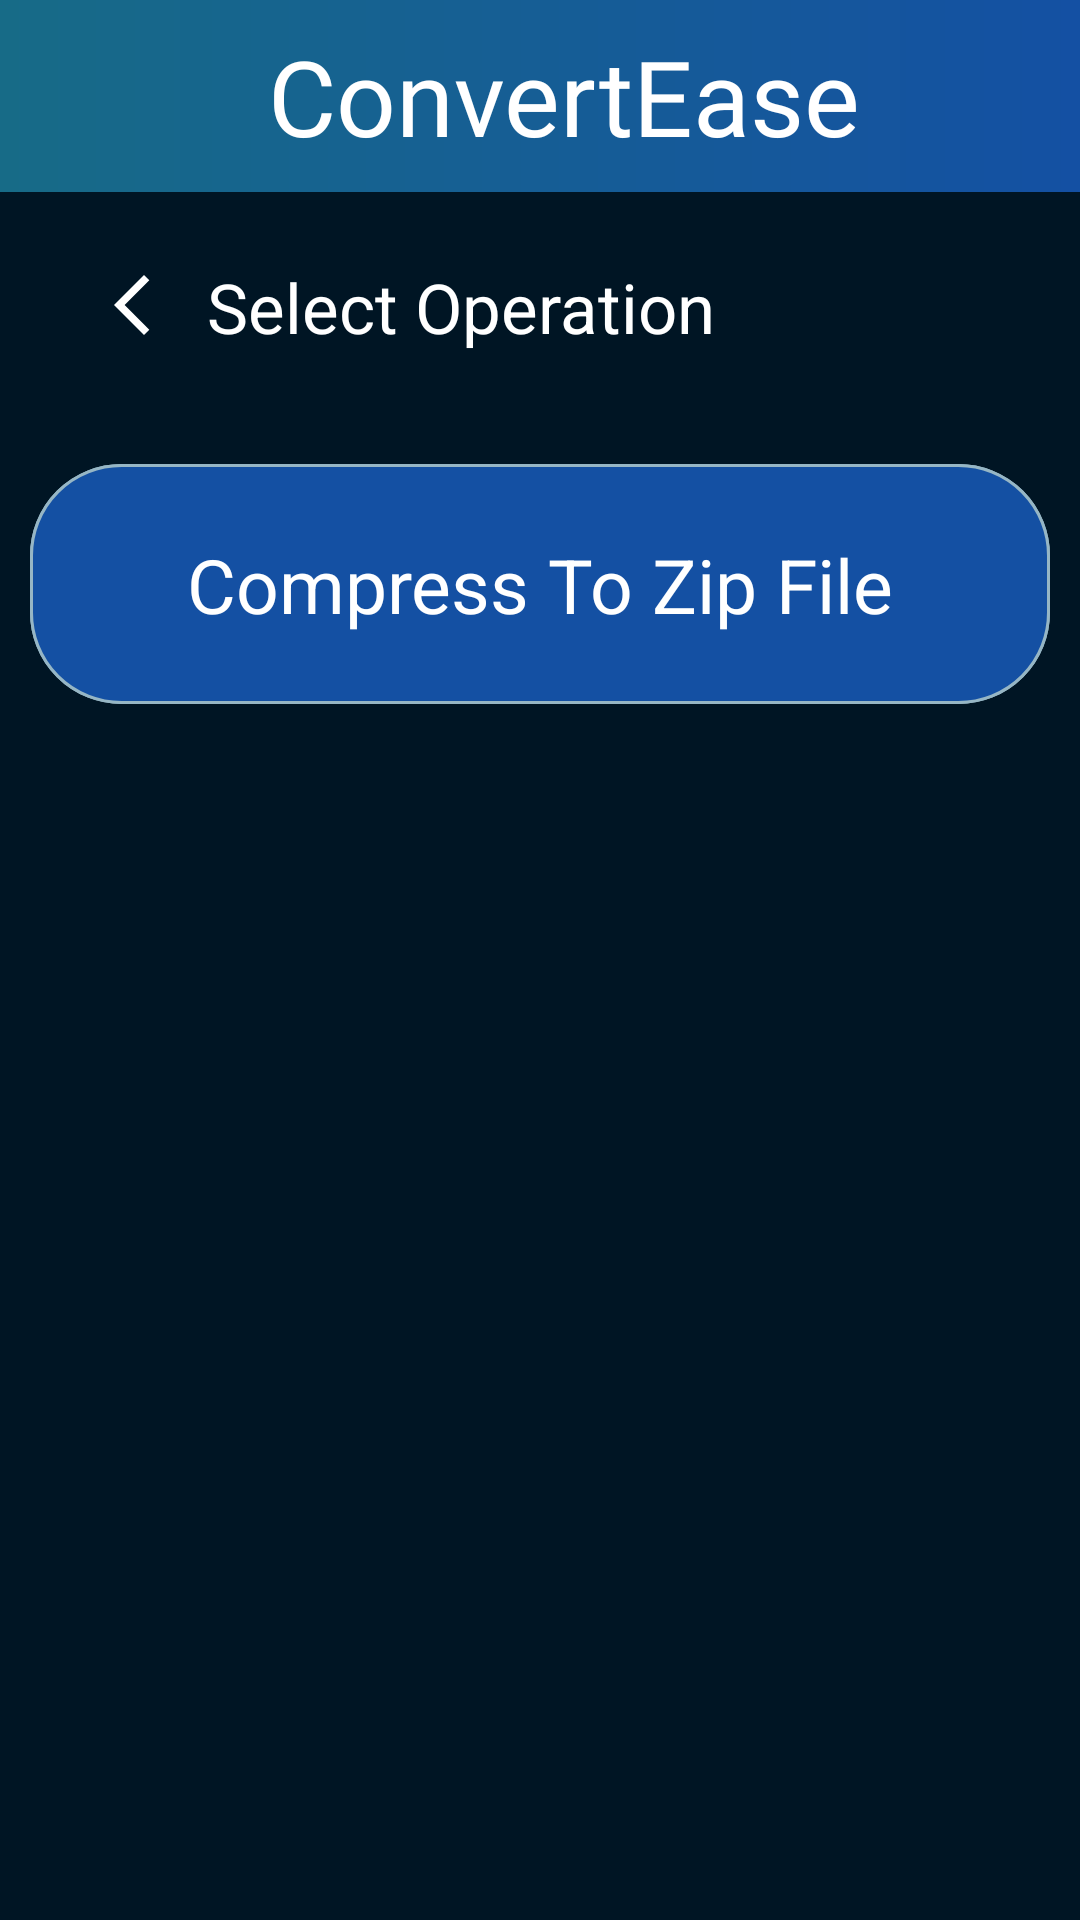

This screen was rendered from an Android layout file. Write that file and the resources it references.
<!-- AndroidManifest.xml: application theme LightAppTheme -->
<!-- res/layout/fragment_folder_options.xml -->
<?xml version="1.0" encoding="utf-8"?>
<androidx.constraintlayout.widget.ConstraintLayout xmlns:android="http://schemas.android.com/apk/res/android"
    android:layout_width="match_parent"
    android:layout_height="match_parent"
    xmlns:app="http://schemas.android.com/apk/res-auto"
    android:background="@color/dark_blue"
    xmlns:tools="http://schemas.android.com/tools">

    <include
        android:id="@+id/include3"
        layout="@layout/top_nav_without_setting" />

    <ImageButton
        android:id="@+id/backBtn"
        android:layout_width="wrap_content"
        android:layout_height="wrap_content"
        android:layout_marginStart="4dp"
        android:background="@color/transparent"
        android:padding="2dp"
        app:layout_constraintBottom_toBottomOf="parent"
        app:layout_constraintEnd_toEndOf="parent"
        app:layout_constraintHorizontal_bias="0.082"
        app:layout_constraintStart_toStartOf="parent"
        app:layout_constraintTop_toBottomOf="@+id/include3"
        app:layout_constraintVertical_bias="0.044"
        app:srcCompat="@drawable/baseline_arrow_back_ios_new_24" />


    <TextView
        android:id="@+id/textView15"
        android:layout_width="wrap_content"
        android:layout_height="wrap_content"
        android:text="Select Operation"
        android:textColor="@color/white"
        android:textSize="23sp"
        app:layout_constraintBottom_toBottomOf="parent"
        app:layout_constraintEnd_toEndOf="parent"
        app:layout_constraintHorizontal_bias="0.0"
        app:layout_constraintStart_toEndOf="@+id/backBtn"
        app:layout_constraintTop_toBottomOf="@+id/include3"
        app:layout_constraintVertical_bias="0.042" />

    <ImageButton
        android:id="@+id/convertToZipBtn"
        android:layout_width="340dp"
        android:layout_height="80dp"
        android:background="@drawable/custom_button"
        android:src="@drawable/custom_button"
        app:layout_constraintBottom_toBottomOf="parent"
        app:layout_constraintEnd_toEndOf="parent"
        app:layout_constraintHorizontal_bias="0.492"
        app:layout_constraintStart_toStartOf="parent"
        app:layout_constraintTop_toBottomOf="@+id/textView15"
        app:layout_constraintVertical_bias="0.084" />

    <TextView
        android:id="@+id/textView29"
        android:layout_width="wrap_content"
        android:layout_height="wrap_content"
        android:text="Compress To Zip File"
        android:textColor="@color/white"
        android:textSize="25sp"
        app:layout_constraintBottom_toBottomOf="@+id/convertToZipBtn"
        app:layout_constraintEnd_toEndOf="@+id/convertToZipBtn"
        app:layout_constraintStart_toStartOf="@+id/convertToZipBtn"
        app:layout_constraintTop_toTopOf="@+id/convertToZipBtn" />


</androidx.constraintlayout.widget.ConstraintLayout>
<!-- res/layout/top_nav_without_setting.xml (included above) -->
<?xml version="1.0" encoding="utf-8"?>
<androidx.constraintlayout.widget.ConstraintLayout xmlns:android="http://schemas.android.com/apk/res/android"
    android:layout_width="match_parent"
    android:layout_height="wrap_content"
    xmlns:app="http://schemas.android.com/apk/res-auto"
    xmlns:tools="http://schemas.android.com/tools">
    <com.google.android.material.appbar.AppBarLayout
        android:id="@+id/appBarLayout2"
        android:layout_width="0dp"
        android:layout_height="wrap_content"
        app:layout_constraintEnd_toEndOf="parent"
        app:layout_constraintStart_toStartOf="parent"
        app:layout_constraintTop_toTopOf="parent"
        tools:ignore="MissingConstraints">

        <androidx.appcompat.widget.Toolbar
            android:id="@+id/toolbar"
            android:layout_width="match_parent"
            android:layout_height="wrap_content"
            android:background="@drawable/nav_bg"
            tools:ignore="MissingConstraints">

            <androidx.constraintlayout.widget.ConstraintLayout
                android:layout_width="match_parent"
                android:layout_height="wrap_content"
                android:padding="8dp">

                <TextView
                    android:id="@+id/textView10"
                    android:layout_width="wrap_content"
                    android:layout_height="wrap_content"
                    android:fontFamily="@font/tiltneon"
                    android:text="ConvertEase"
                    android:textColor="@color/white"
                    android:textSize="35sp"
                    app:layout_constraintBottom_toBottomOf="parent"
                    app:layout_constraintEnd_toEndOf="parent"
                    app:layout_constraintStart_toStartOf="parent"
                    app:layout_constraintTop_toTopOf="parent" />


            </androidx.constraintlayout.widget.ConstraintLayout>
        </androidx.appcompat.widget.Toolbar>
    </com.google.android.material.appbar.AppBarLayout>

</androidx.constraintlayout.widget.ConstraintLayout>
<!-- resources referenced by this layout -->
<resources>
  <color name="dark_blue">#001524</color>
  <color name="transparent">#00000000</color>
  <color name="white">#FFFFFFFF</color>
  <!-- drawable baseline_arrow_back_ios_new_24 (drawable) -->
  <vector android:height="35dp" android:tint="@color/white"
      android:viewportHeight="35" android:viewportWidth="35"
      android:width="35dp" xmlns:android="http://schemas.android.com/apk/res/android">
      <path android:fillColor="@android:color/white" android:pathData="M17.77,3.77l-1.77,-1.77l-10,10l10,10l1.77,-1.77l-8.23,-8.23z"/>
  </vector>
  <!-- drawable custom_button (drawable) -->
  <?xml version="1.0" encoding="utf-8"?>
  <shape xmlns:android="http://schemas.android.com/apk/res/android" android:shape="rectangle"
  
      >
      <solid android:color="#1450A3"/>
      <corners android:radius="30dp"/>
      <stroke android:width="1dp" android:color="#96B6C5"/>
      
  
  </shape>
  <!-- drawable nav_bg (drawable) -->
  <?xml version="1.0" encoding="utf-8"?>
  <shape xmlns:android="http://schemas.android.com/apk/res/android">
      <gradient android:startColor="#176B87"
          android:endColor="#1450A3" />
  </shape>
  <style name="LightAppTheme" parent="Theme.Material3.Light.NoActionBar">
          <item name="colorPrimary">@color/black</item>
          <item name="android:windowBackground">@color/white</item>
          <item name="android:textColor">@color/black</item>
      </style>
  <color name="black">#FF000000</color>
</resources>
